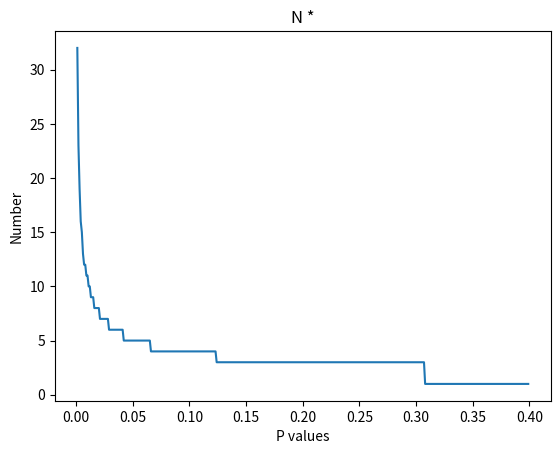

The script that saved this image:
import scipy
from scipy import optimize
import math
import matplotlib.pyplot as plt

p = 0.001


def n_star(x, p):
    # function that we used for n_star estimation
    return x/((1-p) ** x + (x+1)*(1-(1-p) ** x))


def rounded_n(exact_val, p):
    # get which n integer produces the higher estimate
    max_int = math.floor(exact_val)
    min_int = math.ceil(exact_val)
    return max_int if n_star(max_int, p) > n_star(min_int, p) else min_int


p_vals = []
n_stars = []
p_list = [0.01, 0.04, 0.07, 0.1]

while p < 0.4:
    # get the maximum value for specific p, in float
    exact_val = scipy.optimize.fmin(lambda x: -n_star(x, p), 0)

    # special case for if the n* is less than 1 group
    if n_star(exact_val, p) < 1:
        n_star_val = 1
    else:
        n_star_val = rounded_n(exact_val, p)

    # create n star list for every p
    n_stars.append(n_star_val)
    p_vals.append(p)
    # increment p
    p += 0.001

# plotting
plt.title("N *")
plt.xlabel("P values")
plt.ylabel("Number")
plt.plot(p_vals, n_stars)
plt.show()
